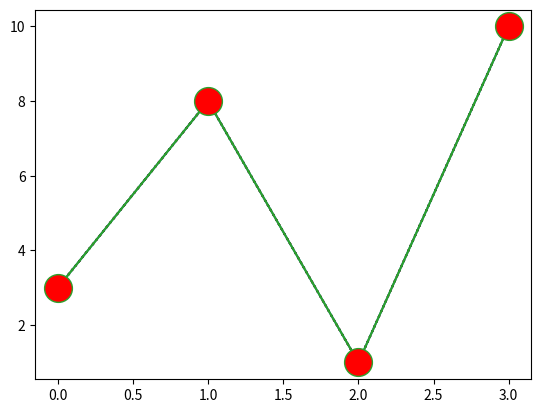

The script that saved this image:
import matplotlib.pyplot as plt
import numpy as np
print('Matplotlib')
print()

# Markers - You can use the keyword argument marker to
# emphasize each point with a specified marker:

# Mark each point with a circle:
y_points = np.array([3, 8, 1, 10])
plt.plot(y_points, marker='o')  # o - marker circle
plt.show()

# Format Strings fmt - You can also use the shortcut string
# notation parameter to specify the marker.
# This parameter is also called fmt, and is written with this syntax:
# marker|line|color

# Mark each point with a circle:
y_points = np.array([3, 8, 1, 10])
plt.plot(y_points, 'o:')  # : - dotted line
plt.show()
# Note: If you leave out the line value in the fmt parameter,
# no line will be plotted.

# Mark each point with a circle:
y_points = np.array([3, 8, 1, 10])
plt.plot(y_points, 'o:r')  # r - red color
plt.show()

# Marker Size - You can use the keyword argument markersize
# or the shorter version, ms to set the size of the markers:

# Set the size of the markers to 20:
y_points = np.array([3, 8, 1, 10])
plt.plot(y_points, 'o:b', ms=10)  # ms - size
plt.show()

# Marker Color - You can use the keyword argument markeredgecolor
# or the shorter mec to set the color of the edge of the markers:

# Set the EDGE color to red:
y_points = np.array([3, 8, 1, 10])
plt.plot(y_points, 'o:g', ms=5, mec='b')  # color blue
plt.show()

# You can use the keyword argument markerfacecolor or the
# shorter mfc to set the color inside the edge of the markers:

# Set the FACE color to red:
y_points = np.array([3, 8, 1, 10])

plt.plot(y_points, marker='o', ms=20, mfc='r')  # Face color
plt.show()
